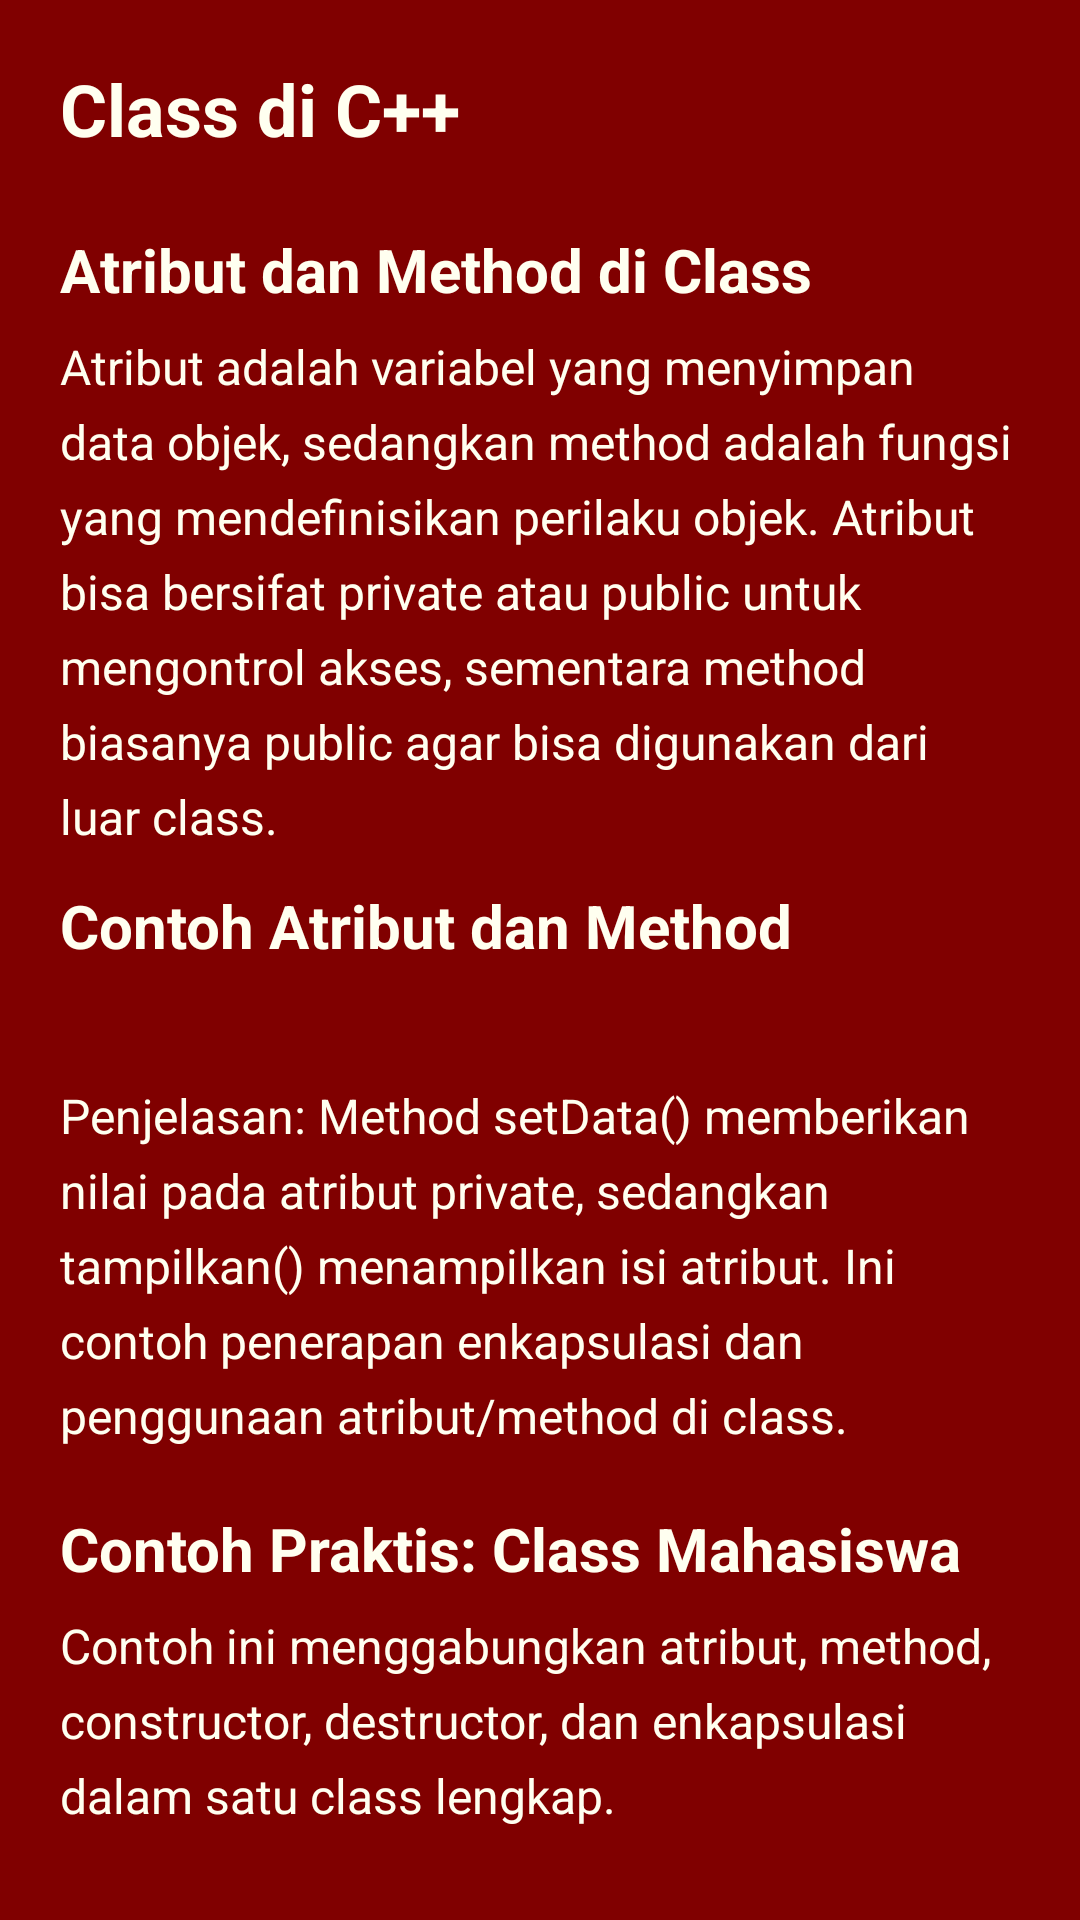

Layout XML and referenced resources for this Android screen:
<!-- AndroidManifest.xml: application theme Theme.QuizMasterChallenge123 -->
<!-- res/layout/activity_isi_materi6.xml -->
<?xml version="1.0" encoding="utf-8"?>
<ScrollView xmlns:android="http://schemas.android.com/apk/res/android"
    xmlns:tools="http://schemas.android.com/tools"
    android:layout_width="match_parent"
    android:layout_height="match_parent"
    android:background="@color/maroon"
    android:fillViewport="true">

    <LinearLayout
        android:padding="20dp"
        android:orientation="vertical"
        android:layout_width="match_parent"
        android:layout_height="wrap_content">

        
        <TextView
            android:layout_width="wrap_content"
            android:layout_height="wrap_content"
            android:text="Class di C++"
            android:textColor="@color/ivory"
            android:textSize="24sp"
            android:textStyle="bold"
            android:layout_marginBottom="16dp"
            tools:ignore="HardcodedText" />

        <TextView
            android:layout_width="wrap_content"
            android:layout_height="wrap_content"
            android:text="Atribut dan Method di Class"
            android:textColor="@color/ivory"
            android:textSize="20sp"
            android:textStyle="bold"
            android:layout_marginTop="8dp"
            android:layout_marginBottom="8dp"
            tools:ignore="HardcodedText" />

        <TextView
            android:layout_width="match_parent"
            android:layout_height="wrap_content"
            android:text="Atribut adalah variabel yang menyimpan data objek, sedangkan method adalah fungsi yang mendefinisikan perilaku objek. Atribut bisa bersifat private atau public untuk mengontrol akses, sementara method biasanya public agar bisa digunakan dari luar class."
            android:textColor="@color/ivory"
            android:textSize="16sp"
            android:lineSpacingExtra="6dp"
            android:layout_marginBottom="12dp"
            tools:ignore="HardcodedText" />

        <TextView
            android:layout_width="wrap_content"
            android:layout_height="wrap_content"
            android:text="Contoh Atribut dan Method"
            android:textColor="@color/ivory"
            android:textSize="20sp"
            android:textStyle="bold"
            android:layout_marginBottom="8dp"
            tools:ignore="HardcodedText" />

        
        <TextView
            android:layout_width="match_parent"
            android:layout_height="wrap_content"
            android:textSize="14sp"
            android:fontFamily="monospace"
            android:lineSpacingExtra="4dp"
            android:textColor="@color/ivory"
            android:layout_marginBottom="12dp">
        </TextView>

        <TextView
            android:layout_width="match_parent"
            android:layout_height="wrap_content"
            android:text="Penjelasan: Method setData() memberikan nilai pada atribut private, sedangkan tampilkan() menampilkan isi atribut. Ini contoh penerapan enkapsulasi dan penggunaan atribut/method di class."
            android:textColor="@color/ivory"
            android:textSize="16sp"
            android:lineSpacingExtra="6dp"
            android:layout_marginBottom="12dp"
            tools:ignore="HardcodedText" />

        <TextView
            android:layout_width="wrap_content"
            android:layout_height="wrap_content"
            android:text="Contoh Praktis: Class Mahasiswa"
            android:textColor="@color/ivory"
            android:textSize="20sp"
            android:textStyle="bold"
            android:layout_marginTop="8dp"
            android:layout_marginBottom="8dp"
            tools:ignore="HardcodedText" />

        <TextView
            android:layout_width="match_parent"
            android:layout_height="wrap_content"
            android:text="Contoh ini menggabungkan atribut, method, constructor, destructor, dan enkapsulasi dalam satu class lengkap."
            android:textColor="@color/ivory"
            android:textSize="16sp"
            android:lineSpacingExtra="6dp"
            android:layout_marginBottom="12dp"
            tools:ignore="HardcodedText" />

        
        <TextView
            android:layout_width="match_parent"
            android:layout_height="wrap_content"
            android:textSize="16sp"
            android:fontFamily="monospace"
            android:lineSpacingExtra="4dp"
            android:textColor="@color/ivory"
            android:layout_marginBottom="12dp">
        </TextView>

        <TextView
            android:layout_width="match_parent"
            android:layout_height="wrap_content"
            android:textColor="@color/ivory"
            android:textSize="16sp"
            android:lineSpacingExtra="6dp"
            android:layout_marginBottom="12dp"
            tools:ignore="HardcodedText" />

    </LinearLayout>

</ScrollView>
<!-- resources referenced by this layout -->
<resources>
  <color name="ivory">#FFFFF0</color>
  <color name="maroon">#800000</color>
</resources>
